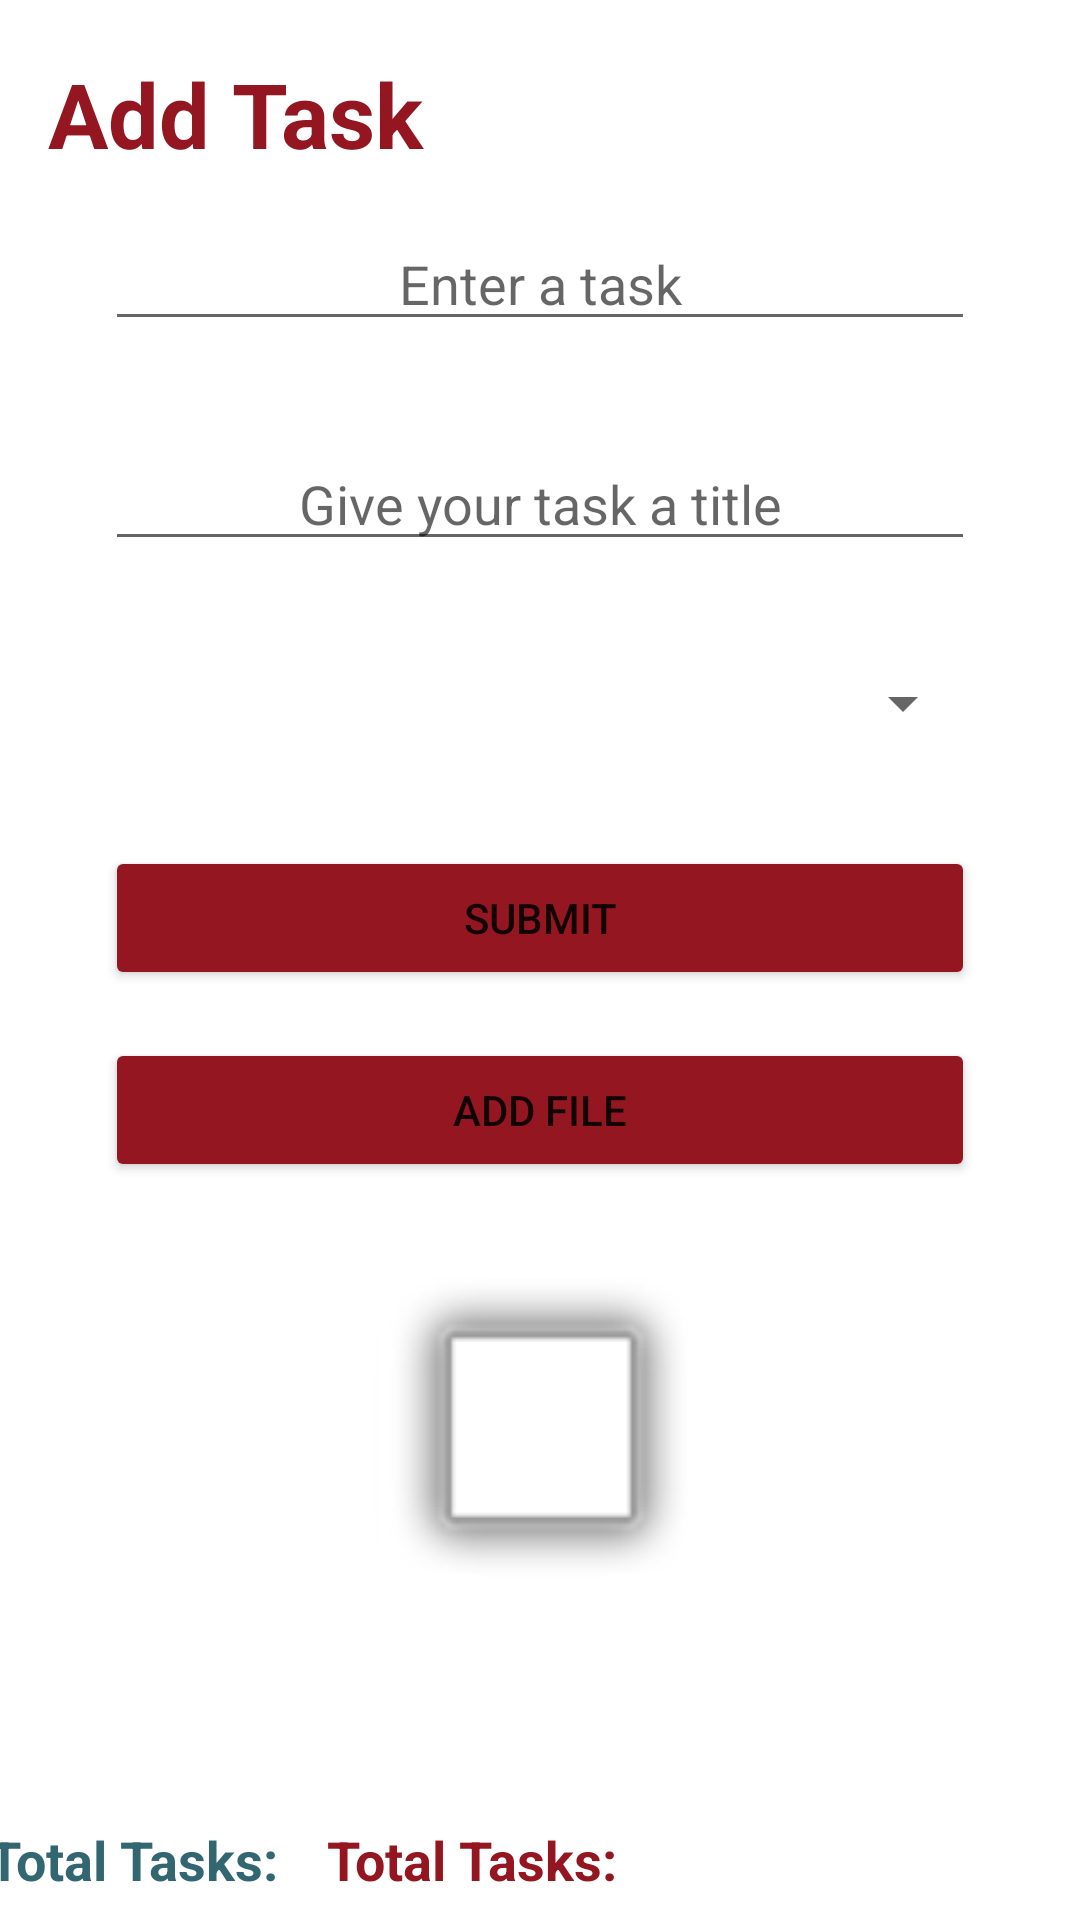

This screen was rendered from an Android layout file. Write that file and the resources it references.
<!-- AndroidManifest.xml: application theme Theme.TaskMaster -->
<!-- res/layout/activity_add_task.xml -->
<?xml version="1.0" encoding="utf-8"?>
<androidx.constraintlayout.widget.ConstraintLayout xmlns:android="http://schemas.android.com/apk/res/android"
    xmlns:app="http://schemas.android.com/apk/res-auto"
    xmlns:tools="http://schemas.android.com/tools"
    android:layout_width="match_parent"
    android:layout_height="match_parent"
    tools:context=".activities.AddTask">

    <TextView
        android:id="@+id/textView3"
        android:layout_width="131dp"
        android:layout_height="53dp"
        android:layout_marginStart="16dp"
        android:layout_marginTop="16dp"
        android:text="@string/add_task"
        android:textColor="#931621"
        android:textSize="30sp"
        android:textStyle="bold"
        app:layout_constraintBottom_toTopOf="@+id/linearLayout3"
        app:layout_constraintStart_toStartOf="parent"
        app:layout_constraintTop_toTopOf="parent" />

    <LinearLayout
        android:layout_width="wrap_content"
        android:layout_height="wrap_content"
        android:layout_marginStart="16dp"
        android:layout_marginEnd="175dp"
        android:layout_marginBottom="8dp"
        android:orientation="horizontal"
        app:layout_constraintBottom_toBottomOf="parent"
        app:layout_constraintEnd_toEndOf="parent"
        app:layout_constraintStart_toStartOf="parent">

        <TextView
            android:id="@+id/textView4"
            android:layout_width="wrap_content"
            android:layout_height="wrap_content"
            android:layout_marginEnd="16dp"
            android:text="@string/total_tasks"
            android:textColor="@color/ming_700"
            android:textSize="18sp"
            android:textStyle="bold" />

        <TextView
            android:id="@+id/taskAmount"
            android:layout_width="wrap_content"
            android:layout_height="wrap_content"
            android:text="@string/total_tasks"
            android:textColor="@color/red_200"
            android:textSize="18sp"
            android:textStyle="bold" />
    </LinearLayout>

    <LinearLayout
        android:id="@+id/linearLayout3"
        android:layout_width="290dp"
        android:layout_height="wrap_content"
        android:layout_marginTop="190dp"
        android:layout_marginBottom="220dp"
        android:orientation="vertical"
        app:layout_constraintBottom_toBottomOf="parent"
        app:layout_constraintEnd_toEndOf="parent"
        app:layout_constraintStart_toStartOf="parent"
        app:layout_constraintTop_toTopOf="parent">

        <EditText
            android:id="@+id/taskDescription"
            android:layout_width="match_parent"
            android:layout_height="wrap_content"
            android:layout_marginBottom="32dp"
            android:autofillHints=""
            android:gravity="center"
            android:hint="@string/enter_a_task"
            android:inputType="textMultiLine" />

        <EditText
            android:id="@+id/taskTitle"
            android:layout_width="match_parent"
            android:layout_height="wrap_content"
            android:layout_marginBottom="32dp"
            android:autofillHints=""
            android:ems="10"
            android:gravity="center"
            android:hint="@string/task_title_hint"
            android:inputType="textPersonName" />

        <Spinner
            android:id="@+id/spinnerTeam"
            android:layout_width="match_parent"
            android:layout_height="31dp"
            android:layout_marginBottom="32dp"
            android:spinnerMode="dialog" />

        <Button
            android:id="@+id/submitButton"
            android:layout_width="match_parent"
            android:layout_height="wrap_content"
            android:layout_marginBottom="16dp"
            android:backgroundTint="#931621"
            android:text="@string/submit_btn_text" />

        <Button
            android:id="@+id/addFileButton"
            android:layout_width="match_parent"
            android:layout_height="wrap_content"
            android:backgroundTint="#931621"
            android:text="@string/add_file" />

        <ImageView
            android:id="@+id/addTaskImage"
            android:layout_width="match_parent"
            android:layout_height="112dp"
            android:layout_marginTop="32dp"
            app:srcCompat="@android:drawable/alert_light_frame" />
    </LinearLayout>

    <LinearLayout
        android:layout_width="match_parent"
        android:layout_height="match_parent"
        android:orientation="horizontal"
        tools:layout_editor_absoluteX="236dp"
        tools:layout_editor_absoluteY="62dp"></LinearLayout>

</androidx.constraintlayout.widget.ConstraintLayout>
<!-- resources referenced by this layout -->
<resources>
  <color name="ming_700">#326771</color>
  <color name="red_200">#931621</color>
  <string name="add_file">Add File</string>
  <string name="add_task">Add Task</string>
  <string name="enter_a_task">Enter a task</string>
  <string name="submit_btn_text">Submit</string>
  <string name="task_title_hint">Give your task a title</string>
  <string name="total_tasks">Total Tasks: </string>
  <style name="Theme.TaskMaster" parent="Theme.MaterialComponents.DayNight.DarkActionBar">
          
          <item name="colorPrimary">@color/teal_500</item>
          <item name="colorPrimaryVariant">@color/ming_700</item>
          <item name="colorOnPrimary">@color/white</item>
          
          <item name="colorSecondary">@color/teal_200</item>
          <item name="colorSecondaryVariant">@color/teal_700</item>
          <item name="colorOnSecondary">@color/black</item>
          
          <item name="android:statusBarColor" tools:targetApi="l">?attr/colorPrimaryVariant</item>
          
      </style>
  <color name="teal_500">#28464B</color>
  <color name="white">#FFFFFFFF</color>
  <color name="teal_200">#2C8C99</color>
  <color name="teal_700">#42D9C8</color>
  <color name="black">#FF000000</color>
</resources>
